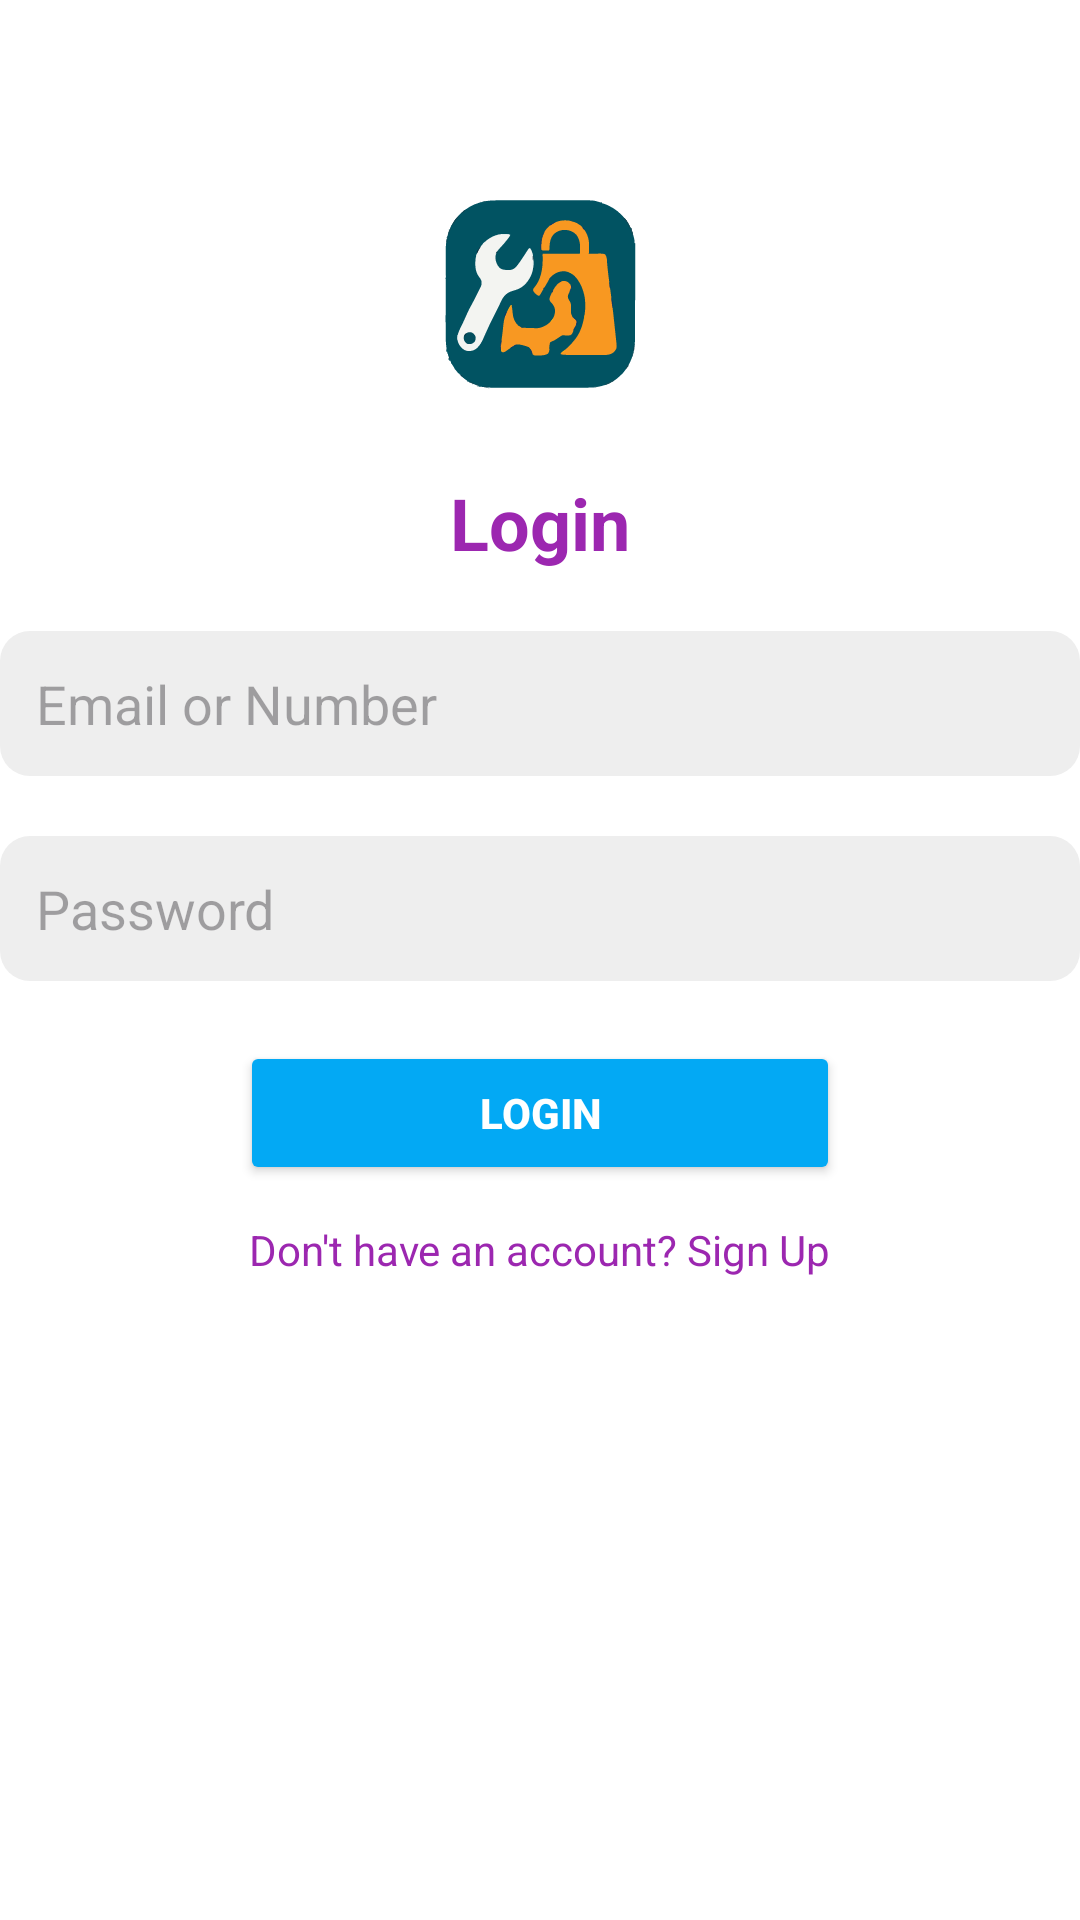

Here is an Android app screen rendered from its layout file. Give the layout XML and the strings, colors and styles it references.
<!-- AndroidManifest.xml: application theme Theme.FixNBuy -->
<!-- res/layout/activity_login.xml -->
<?xml version="1.0" encoding="utf-8"?>
<ScrollView
    xmlns:android="http://schemas.android.com/apk/res/android"
    xmlns:tools="http://schemas.android.com/tools"
    android:layout_width="match_parent"
    android:layout_height="match_parent"
    android:id="@+id/main"
    android:layout_margin="12dp"
    android:gravity="center_horizontal"
    android:background="@color/white"
    tools:context=".Activity.LoginActivity">

    <RelativeLayout
        android:layout_width="wrap_content"
        android:layout_height="wrap_content">

        
        <ImageView
            android:id="@+id/logo"
            android:layout_width="100dp"
            android:layout_height="100dp"
            android:src="@drawable/ic_app_logo"
            android:layout_centerHorizontal="true"
            android:layout_marginTop="50dp"
            android:contentDescription="@string/app_logo" />

        
        <TextView
            android:id="@+id/loginTitle"
            android:layout_width="wrap_content"
            android:layout_height="wrap_content"
            android:layout_marginTop="8dp"
            android:text="@string/login"
            android:textSize="24sp"
            android:textStyle="bold"
            android:textColor="@color/purple"
            android:layout_below="@id/logo"
            android:layout_centerHorizontal="true"/>

        
        <EditText
            style="@style/loginSignUpEditText"
            android:id="@+id/emailOrNumberField"
            android:autofillHints="emailAddress, phoneNumber"
            android:hint="@string/email_or_number"
            android:inputType="text"
            android:layout_below="@id/loginTitle"
            tools:ignore="TextFields" />

        
        <EditText
            style="@style/loginSignUpEditText"
            android:id="@+id/passwordField"
            android:autofillHints="password"
            android:hint="@string/password"
            android:inputType="textPassword"
            android:layout_below="@id/emailOrNumberField" />

        <ProgressBar
            android:id="@+id/loginProgressBar"
            android:visibility="gone"
            android:layout_width="wrap_content"
            android:layout_height="wrap_content"/>

        
        <androidx.appcompat.widget.AppCompatButton
            android:id="@+id/loginButton"
            android:text="@string/login"
            style="@style/loginSignUpBtn"
            android:layout_below="@id/passwordField" />

        
        <TextView
            android:id="@+id/signUpText"
            android:layout_width="wrap_content"
            android:layout_height="wrap_content"
            android:text="@string/don_t_have_an_account_sign_up"
            android:background="?attr/selectableItemBackground"
            android:textColor="@color/purple"
            android:textSize="14sp"
            android:layout_below="@id/loginButton"
            android:layout_centerHorizontal="true"
            android:layout_marginTop="12dp" />
    </RelativeLayout>
</ScrollView>
<!-- resources referenced by this layout -->
<resources>
  <color name="purple">#9C27B0</color>
  <color name="white">#FFFFFFFF</color>
  <!-- drawable ic_app_logo: vector/xml drawable (drawable, 32713 chars, omitted) -->
  <string name="app_logo">App Logo</string>
  <string name="don_t_have_an_account_sign_up">Don\'t have an account? Sign Up</string>
  <string name="email_or_number">Email or Number</string>
  <string name="login">Login</string>
  <string name="password">Password</string>
  <style name="loginSignUpBtn">
          <item name="android:layout_width">200dp</item>
          <item name="android:layout_height">wrap_content</item>
          <item name="android:layout_centerHorizontal">true</item>
          <item name="android:textStyle">bold</item>
          <item name="android:textColor">@color/white</item>
          <item name="backgroundTint">@color/skyBlue</item>
          <item name="android:padding">12dp</item>
          <item name="android:layout_marginTop">20dp</item>
      </style>
  <style name="loginSignUpEditText">
          <item name="android:layout_width">match_parent</item>
          <item name="android:layout_height">wrap_content</item>
          <item name="android:layout_marginTop">20dp</item>
          <item name="android:background">@drawable/edittext_background</item>
          <item name="android:padding">12dp</item>
      </style>
  <style name="Theme.FixNBuy" parent="Base.Theme.FixNBuy" />
  <color name="skyBlue">#03A9F4</color>
  <!-- drawable edittext_background (drawable) -->
  <?xml version="1.0" encoding="utf-8"?>
  <shape xmlns:android="http://schemas.android.com/apk/res/android">
      <solid android:color="#EEEEEE" />
      <corners android:radius="10dp" />
  </shape>
  <style name="Base.Theme.FixNBuy" parent="Theme.Material3.DayNight.NoActionBar">
          
          <item name="colorPrimary">@color/colorPrimary</item>
          <item name="colorOnPrimary">@color/colorPrimary</item>
          <item name="colorSecondary">@color/colorPrimaryDark</item>
          <item name="colorOnSecondary">@color/colorPrimaryDark</item>
  
      </style>
  <color name="colorPrimary">#03A9F4</color>
  <color name="colorPrimaryDark">#2196F3</color>
</resources>
